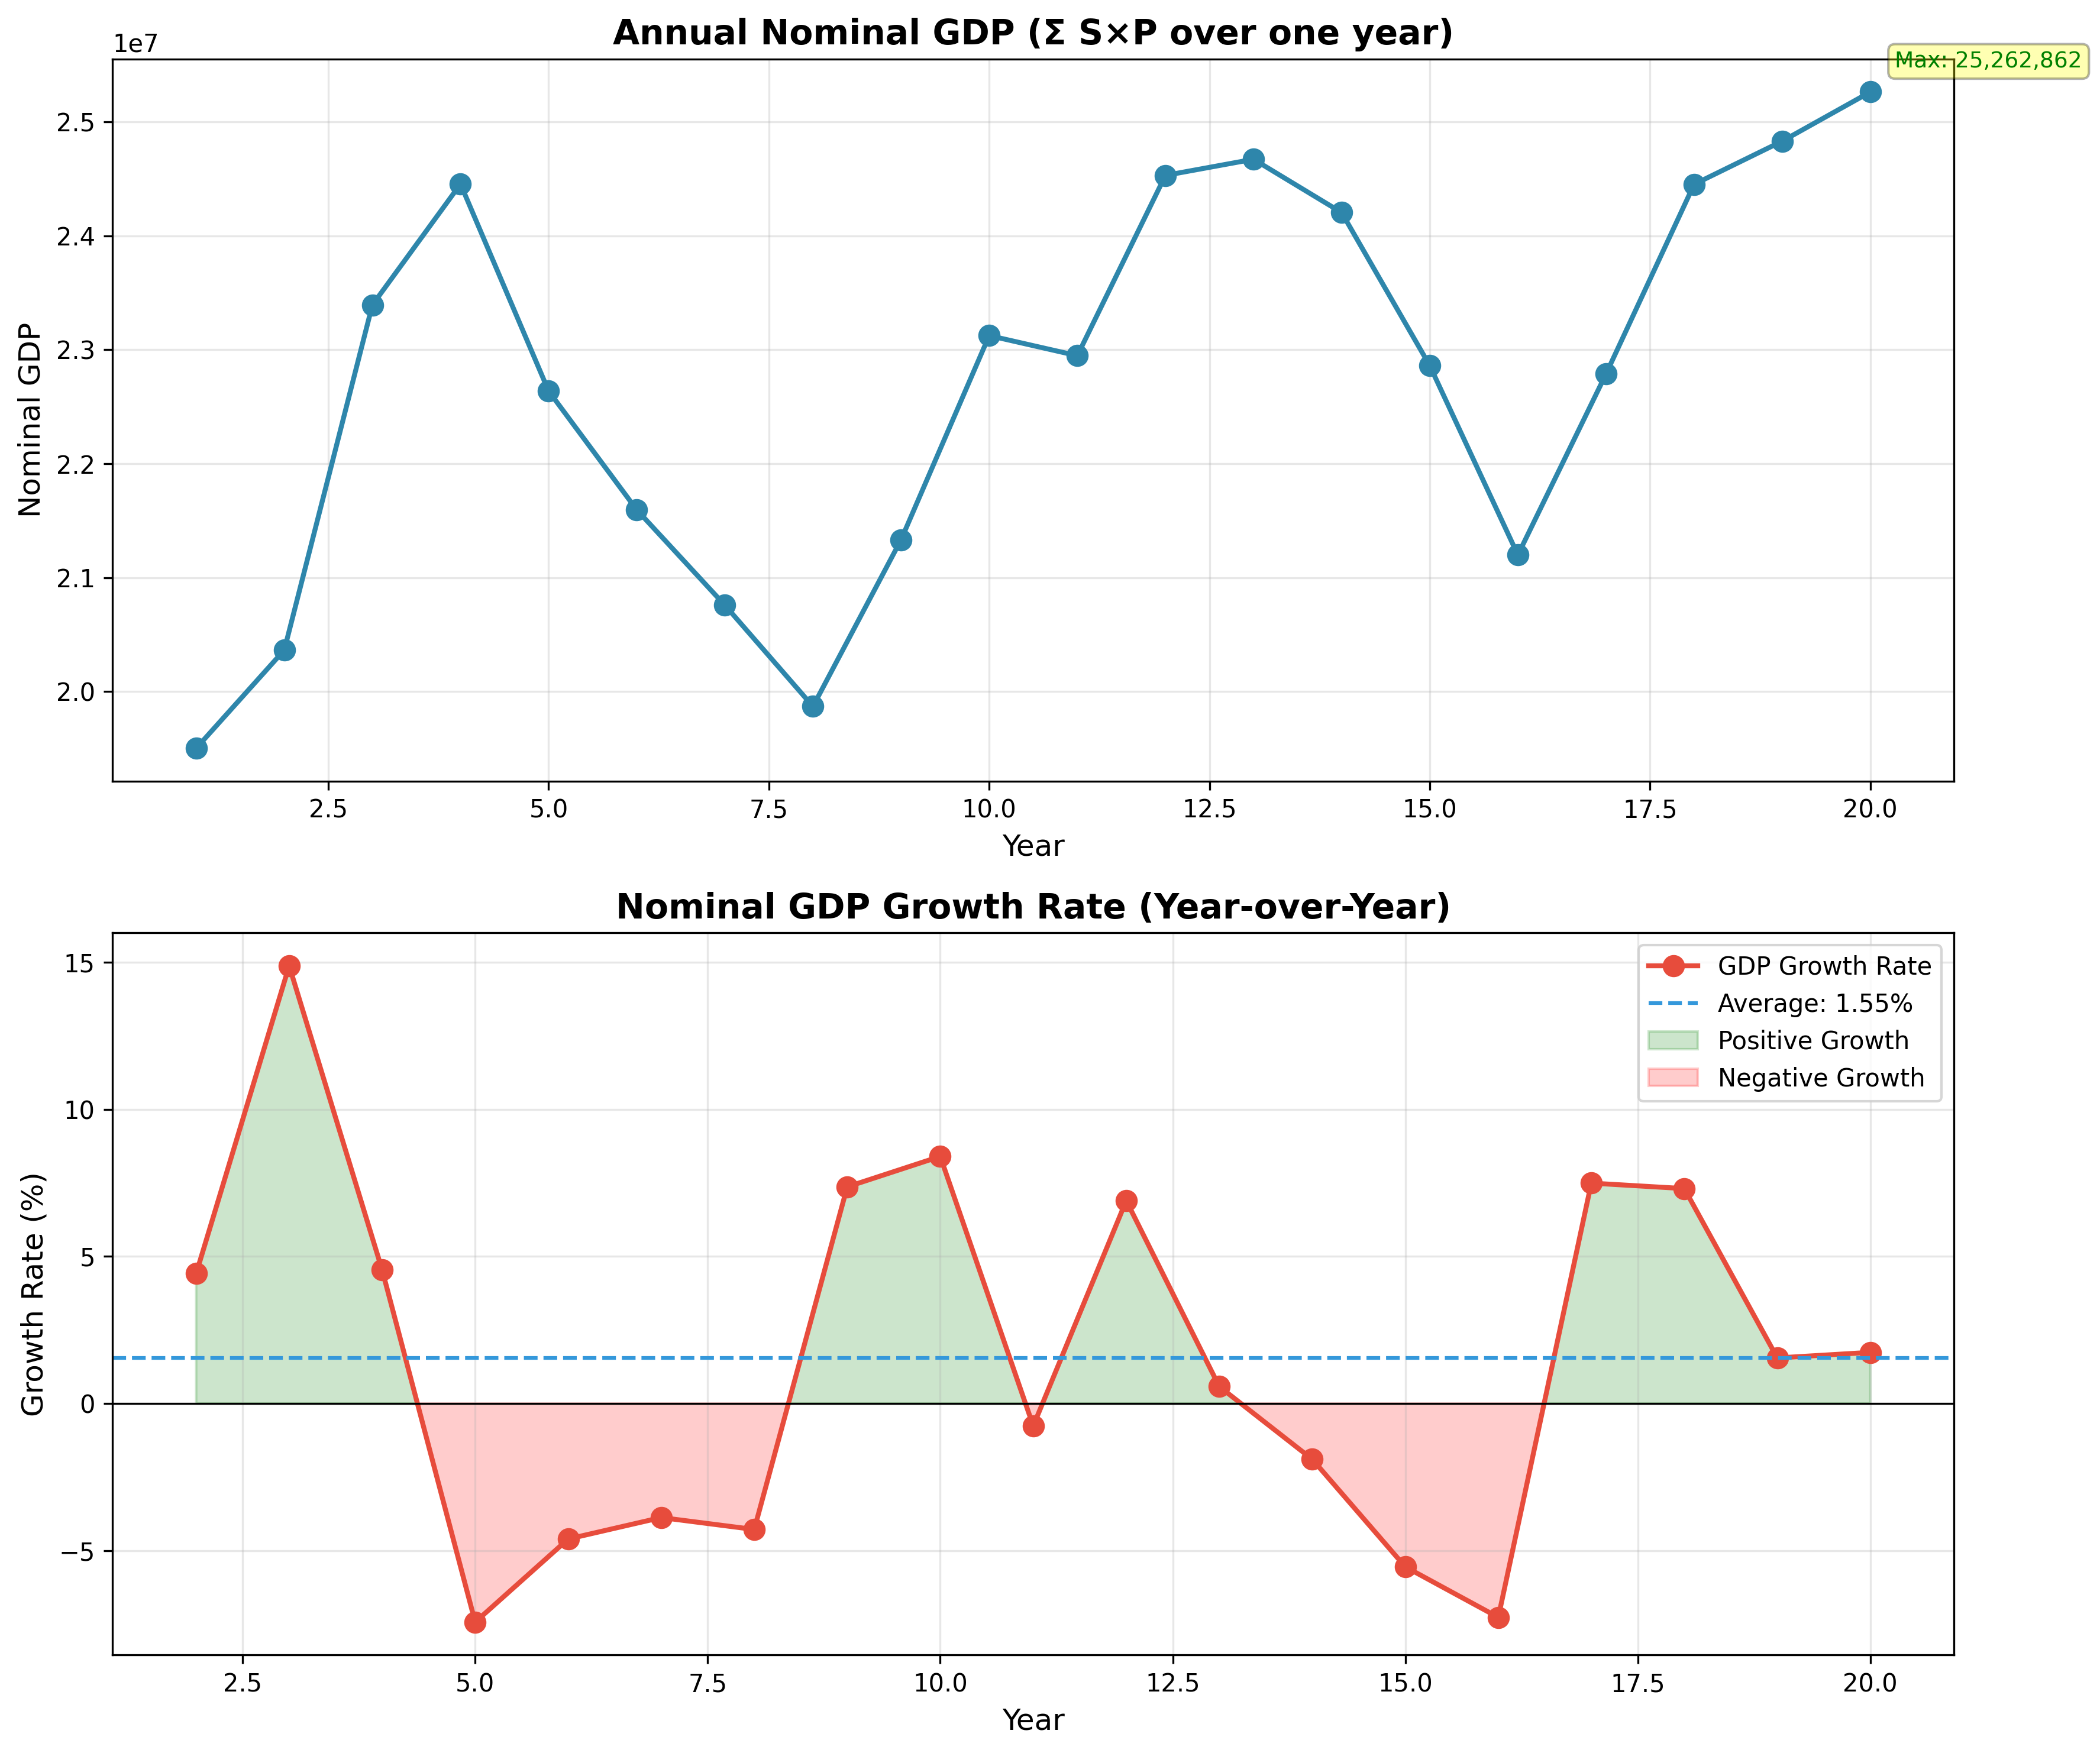

Values plotted in this chart, from the file beside it:
year, nominal_gdp, growth_rate
1, 19502624, N/A
2, 20364119, 4.417
3, 23393649, 14.88
4, 24454881, 4.536
5, 22638080, -7.429
6, 21595616, -4.605
7, 20758572, -3.876
8, 19869889, -4.281
9, 21333011, 7.364
10, 23124490, 8.398
11, 22948211, -0.7623
12, 24530525, 6.895
13, 24672081, 0.5771
14, 24204306, -1.896
15, 22860788, -5.551
16, 21199562, -7.267
17, 22787636, 7.491
18, 24452232, 7.305
19, 24831107, 1.549
20, 25262862, 1.739
